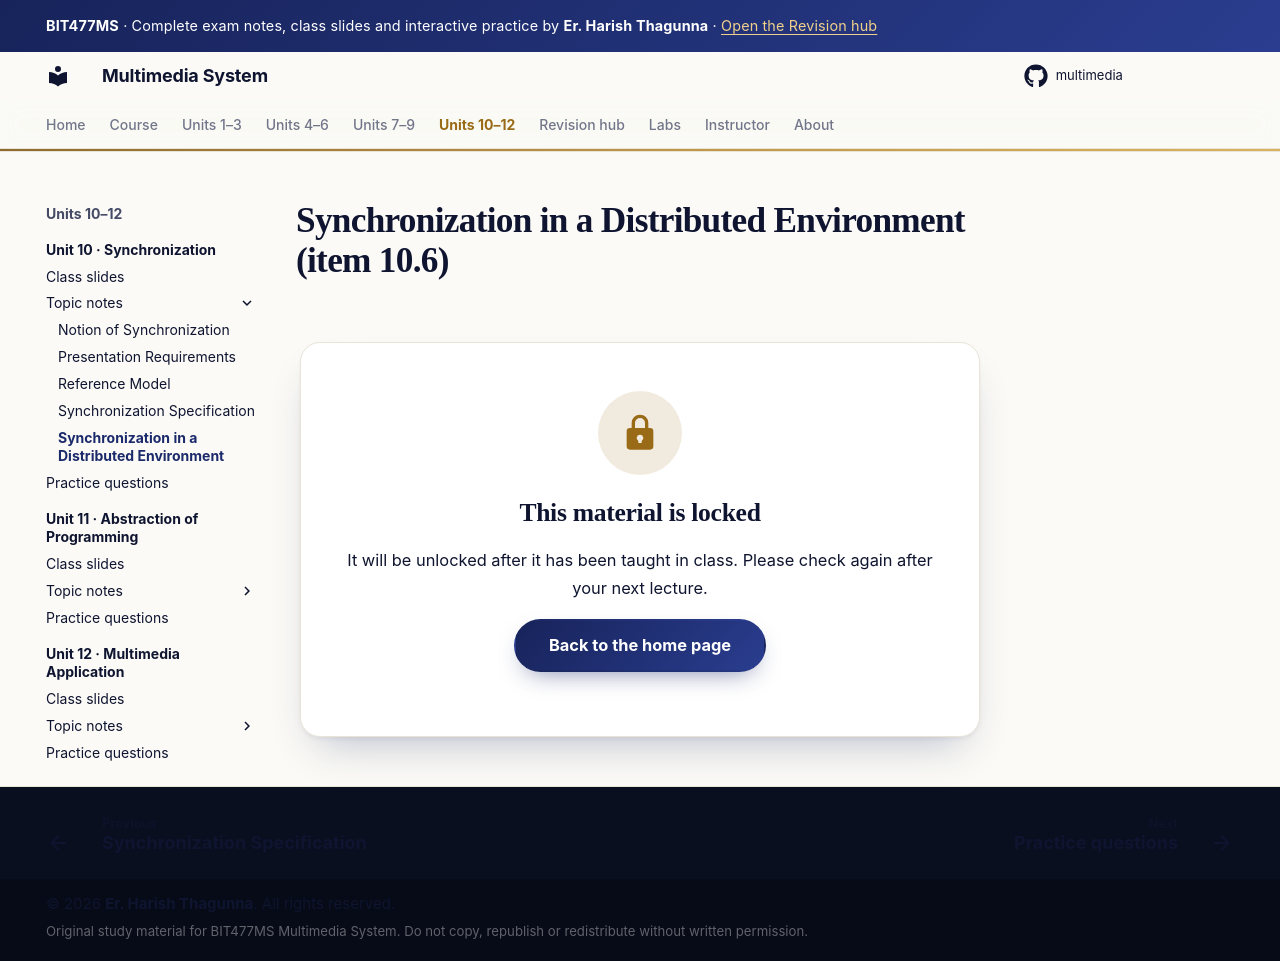

repository: haristhagunna/multimedia · page: unit-10/distributed/index.html · generator: mkdocs

# Synchronization in a Distributed Environment (item 10.6)

Synchronization is **more complex** in a distributed environment than in a local one, because the source, the network and the sink are separate and have separate clocks. The elements:

1. **Transport of the synchronization specification.** Three approaches:
    1. deliver the **complete synchronized information before the presentation** starts;
    2. use an **additional synchronization channel**;
    3. use a **multiplexed data stream** (specification and media in one stream).
2. **Location of synchronization:** synchronize media objects by **combining them into a new media object**, at the source or at the sink.
3. **Clock synchronization:** the **accuracy between the clocks of source and sink** nodes must be considered.
4. **Multiple communication relations:** communication patterns with **several sinks** need run-time handling.
5. **Multi-step synchronization:** it must be maintained through all steps so that the sink can do the **final synchronization**:
    1. during **object acquisition** (digitizing a video frame);
    2. during **retrieval** (synchronized access to frames of stored video);
    3. during **delivery of LDUs to the network**;
    4. during **transport**;
    5. at the **sink**;
    6. **within the output device**.

```mermaid
flowchart LR
    A["Acquisition"] --> R["Retrieval"] --> D["Delivery to network"] --> T["Transport"] --> S["Sink"] --> O["Output device"]
```

!!! example "Why clocks matter"
    If the sender's clock runs 0.1 % fast relative to the receiver's, after 10 minutes (600 s) the receiver has accumulated 600 × 0.001 = **0.6 s** of drift, far beyond the ±80 ms lip-sync limit. Clock synchronization or buffer adaptation is needed.

## Checkpoint

??? question "List three ways to deliver the synchronization specification."
    Complete before the start; an extra synchronization channel; multiplexed with the media stream.

??? question "Name the six steps of multi-step synchronization."
    Acquisition, retrieval, delivery to network, transport, sink, output device.
